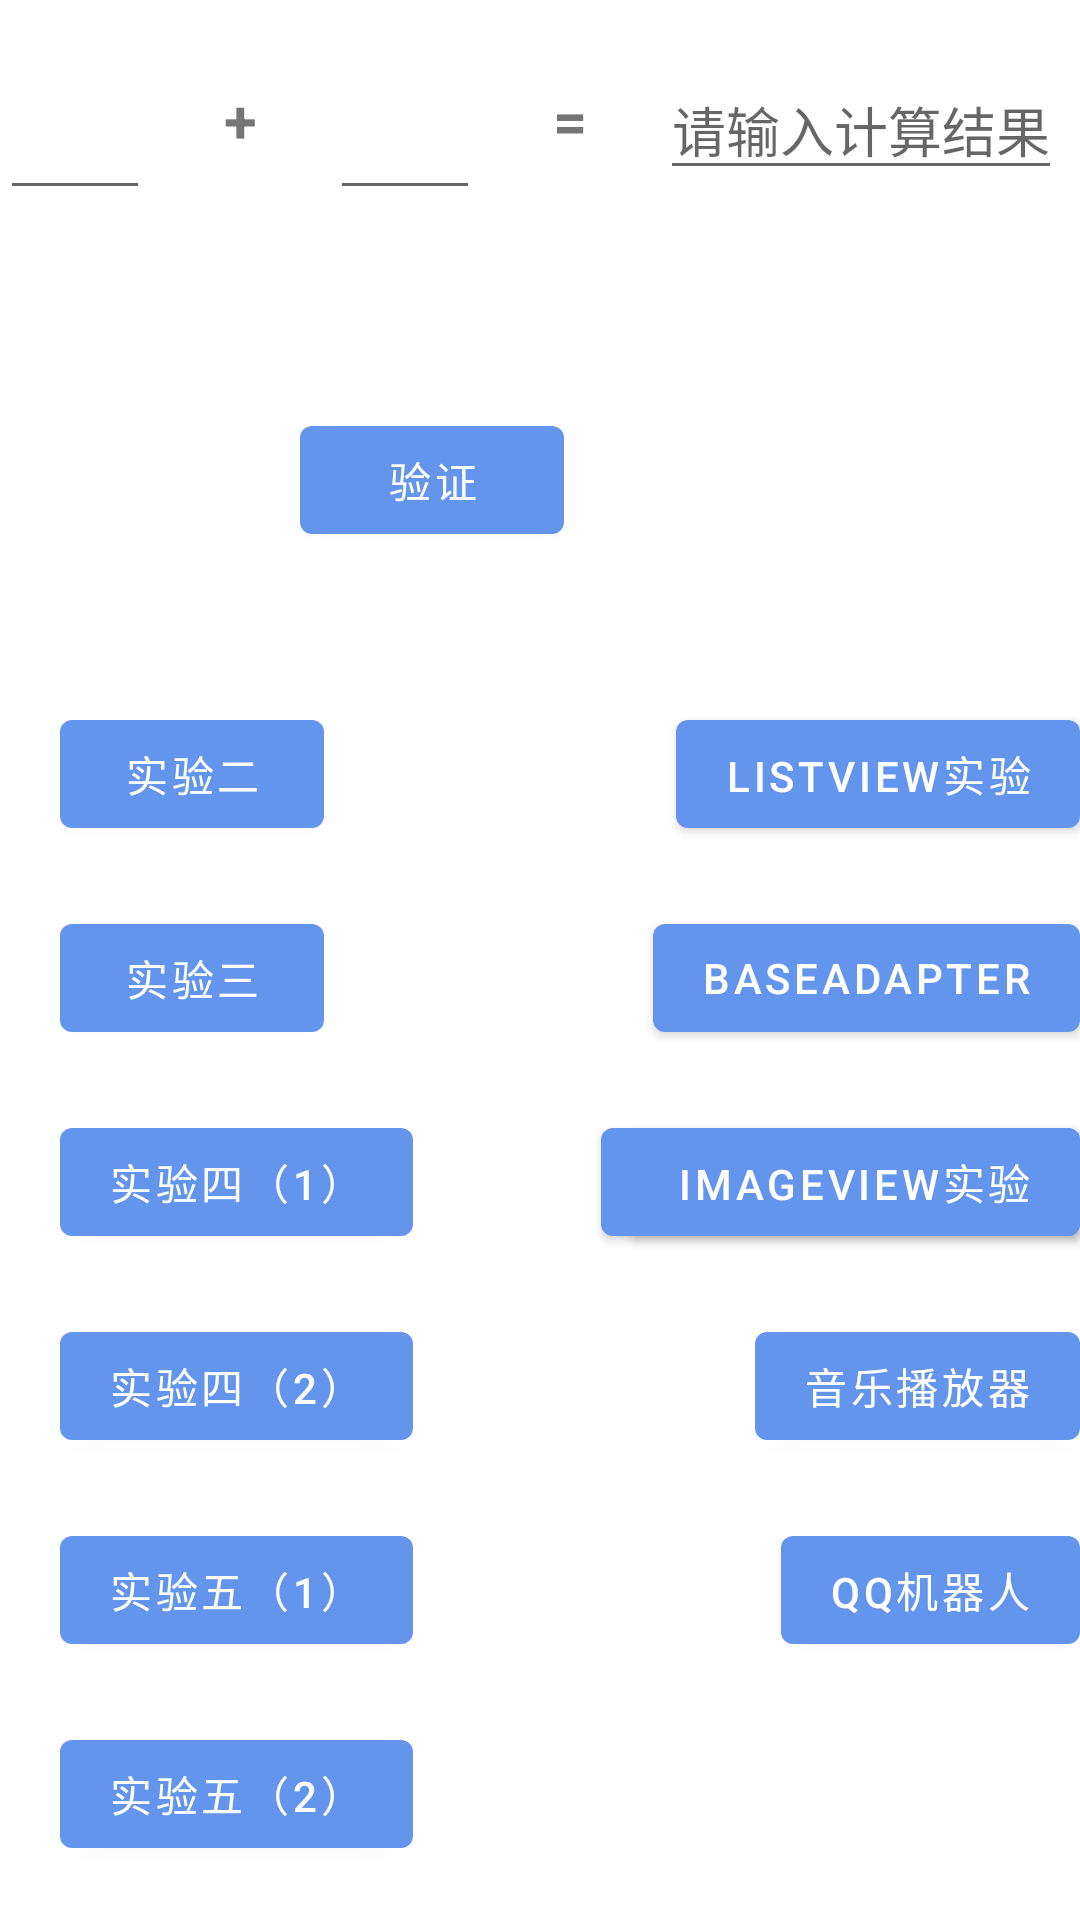

The Android layout XML behind this screen, and the referenced resources:
<!-- AndroidManifest.xml: activity theme Theme.Calculate.NoActionBar -->
<!-- res/layout/activity_main.xml -->
<?xml version="1.0" encoding="utf-8"?>
<androidx.constraintlayout.widget.ConstraintLayout xmlns:android="http://schemas.android.com/apk/res/android"
    xmlns:app="http://schemas.android.com/apk/res-auto"
    xmlns:tools="http://schemas.android.com/tools"
    android:layout_width="match_parent"
    android:layout_height="match_parent"
    tools:context=".MainActivity">

    
    
    
    
    
    
    
    




    <EditText
        android:id="@+id/AutoFillNumOne"
        android:layout_width="50dp"
        android:layout_height="50dp"
        android:layout_weight="1"
        android:layout_marginTop="20dp"
        app:layout_constraintTop_toTopOf="parent"
        app:layout_constraintLeft_toLeftOf="parent"/>
    <TextView
        android:id="@+id/operationTag"
        android:layout_width="40dp"
        android:layout_height="40dp"
        android:layout_marginLeft="10dp"
        android:layout_weight="1"
        android:gravity="center"
        android:text="+"
        android:textSize="20dp"
        android:textStyle="bold"
        app:layout_constraintLeft_toRightOf="@+id/AutoFillNumOne"
        app:layout_constraintTop_toTopOf="@id/AutoFillNumOne"
        tools:layout_editor_absoluteY="75dp" />

    <EditText
        android:id="@+id/AutoFillNumTwo"
        android:layout_width="50dp"
        android:layout_height="50dp"
        android:layout_marginLeft="10dp"
        android:layout_weight="1"

        app:layout_constraintLeft_toRightOf="@id/operationTag"
        app:layout_constraintTop_toTopOf="@id/AutoFillNumOne"
        />

    <TextView
        android:id="@+id/equelsTag"
        android:layout_width="40dp"
        android:layout_height="40dp"
        android:layout_marginLeft="10dp"
        android:layout_weight="1"
        android:gravity="center"
        android:text="="
        android:textSize="20dp"
        android:textStyle="bold"
        app:layout_constraintLeft_toRightOf="@+id/AutoFillNumTwo"
        app:layout_constraintTop_toTopOf="@id/AutoFillNumOne"
        tools:layout_editor_absoluteY="80dp" />
    <EditText
        android:id="@+id/edit_message"
        android:layout_width="0dp"
        android:layout_height="wrap_content"
        android:layout_marginLeft="10dp"
        android:layout_weight="1"
        android:hint="@string/inputtip"
        android:inputType="numberSigned"
        app:layout_constraintLeft_toRightOf="@id/equelsTag"
        app:layout_constraintTop_toTopOf="@id/AutoFillNumOne"
        tools:layout_editor_absoluteY="75dp" />

    <Button
        android:id="@+id/button_send"
        android:layout_width="wrap_content"
        android:layout_height="wrap_content"
        android:layout_marginTop="76dp"
        android:text="@string/buttonsend"
        app:layout_constraintTop_toBottomOf="@id/operationTag"
        app:layout_constraintLeft_toRightOf="@id/operationTag"
         />

    <Button
        android:id="@+id/button_jump"
        android:layout_width="0dp"
        android:layout_height="wrap_content"
        android:layout_marginLeft="20dp"
        android:layout_marginTop="50dp"
        android:text="实验二"
        app:layout_constraintLeft_toLeftOf="parent"
        app:layout_constraintTop_toBottomOf="@id/button_send" />

    <Button
        android:id="@+id/button_jump1"
        android:layout_width="0dp"
        android:layout_height="wrap_content"
        android:layout_marginTop="20dp"
        android:layout_marginLeft="20dp"
        android:text="实验三"
        app:layout_constraintLeft_toLeftOf="parent"
        app:layout_constraintTop_toBottomOf="@+id/button_jump" />


    <Button
        android:id="@+id/button_jumpRecyclerView"
        android:layout_width="0dp"
        android:layout_height="wrap_content"
        android:layout_marginTop="20dp"
        android:layout_marginLeft="20dp"
        android:text="实验四（1）"
        app:layout_constraintTop_toBottomOf="@id/button_jump1"
        app:layout_constraintLeft_toLeftOf="parent"
        tools:layout_editor_absoluteX="0dp" />
    <Button
        android:id="@+id/button_jumpRecyclerView2"
        android:layout_width="0dp"
        android:layout_height="wrap_content"
        android:layout_marginTop="20dp"
        android:layout_marginLeft="20dp"
        android:text="实验四（2）"
        app:layout_constraintTop_toBottomOf="@id/button_jumpRecyclerView"
        app:layout_constraintLeft_toLeftOf="parent"
        tools:layout_editor_absoluteX="0dp" />
    <Button
        android:id="@+id/button_jumplab5"
        android:layout_width="0dp"
        android:layout_height="wrap_content"
        android:layout_marginTop="20dp"
        android:layout_marginLeft="20dp"
        android:text="实验五（1）"
        app:layout_constraintTop_toBottomOf="@id/button_jumpRecyclerView2"
        app:layout_constraintLeft_toLeftOf="parent"
        tools:layout_editor_absoluteX="0dp" />
    <Button
        android:id="@+id/button_jumplab52"
        android:layout_width="0dp"
        android:layout_height="wrap_content"
        android:layout_marginTop="20dp"
        android:layout_marginLeft="20dp"
        android:text="实验五（2）"
        app:layout_constraintTop_toBottomOf="@id/button_jumplab5"
        app:layout_constraintLeft_toLeftOf="parent"
        tools:layout_editor_absoluteX="0dp" />
    <Button
        android:id="@+id/button_jumplab6"
        android:layout_width="0dp"
        android:layout_height="wrap_content"
        android:layout_marginTop="20dp"
        android:layout_marginLeft="20dp"
        android:text="实验六"
        app:layout_constraintTop_toBottomOf="@id/button_jumplab52"
        app:layout_constraintLeft_toLeftOf="parent"
        tools:layout_editor_absoluteX="0dp" />
    <Button
        android:id="@+id/button_jumpListView"
        android:layout_width="0dp"
        android:layout_height="wrap_content"
        android:layout_marginTop="50dp"
        android:text="ListView实验"
        app:layout_constraintTop_toBottomOf="@id/button_send"
        app:layout_constraintRight_toRightOf="parent"
        tools:layout_editor_absoluteX="0dp" />
    <Button
        android:id="@+id/button_jumpBaseList"
        android:layout_width="0dp"
        android:layout_height="wrap_content"
        android:layout_marginTop="20dp"
        android:text="BaseAdapter"
        app:layout_constraintTop_toBottomOf="@id/button_jumpListView"
        app:layout_constraintRight_toRightOf="parent"
        tools:layout_editor_absoluteX="0dp" />
    <Button
        android:id="@+id/button_jumpSimpleList"
        android:layout_width="0dp"
        android:layout_height="wrap_content"
        android:layout_marginTop="20dp"
        android:text="SimpleAdapter"
        app:layout_constraintTop_toBottomOf="@id/button_jumpBaseList"
        app:layout_constraintRight_toRightOf="parent"
        tools:layout_editor_absoluteX="0dp" />
    <Button
        android:id="@+id/button_jumpImage"
        android:layout_width="0dp"
        android:layout_height="wrap_content"
        android:layout_marginTop="20dp"
        android:layout_marginLeft="20dp"
        android:text="ImageView实验"
        app:layout_constraintTop_toBottomOf="@id/button_jumpBaseList"
        app:layout_constraintRight_toRightOf="parent"
        tools:layout_editor_absoluteX="0dp" />
    <Button
        android:id="@+id/button_jumpMusic"
        android:layout_width="0dp"
        android:layout_height="wrap_content"
        android:layout_marginTop="20dp"
        android:layout_marginLeft="20dp"
        android:text="音乐播放器"
        app:layout_constraintTop_toBottomOf="@id/button_jumpImage"
        app:layout_constraintRight_toRightOf="parent"
        tools:layout_editor_absoluteX="0dp" />
    <Button
        android:id="@+id/button_jumpRobot"
        android:layout_width="0dp"
        android:layout_height="wrap_content"
        android:layout_marginTop="20dp"
        android:layout_marginLeft="20dp"
        android:text="qq机器人"
        app:layout_constraintTop_toBottomOf="@id/button_jumpMusic"
        app:layout_constraintRight_toRightOf="parent"
        tools:layout_editor_absoluteX="0dp" />



    

</androidx.constraintlayout.widget.ConstraintLayout>
<!-- resources referenced by this layout -->
<resources>
  <string name="buttonsend">验证</string>
  <string name="inputtip">请输入计算结果</string>
  <style name="Theme.Calculate.NoActionBar">
          <item name="windowActionBar">false</item>
          <item name="windowNoTitle">true</item>
      </style>
</resources>
